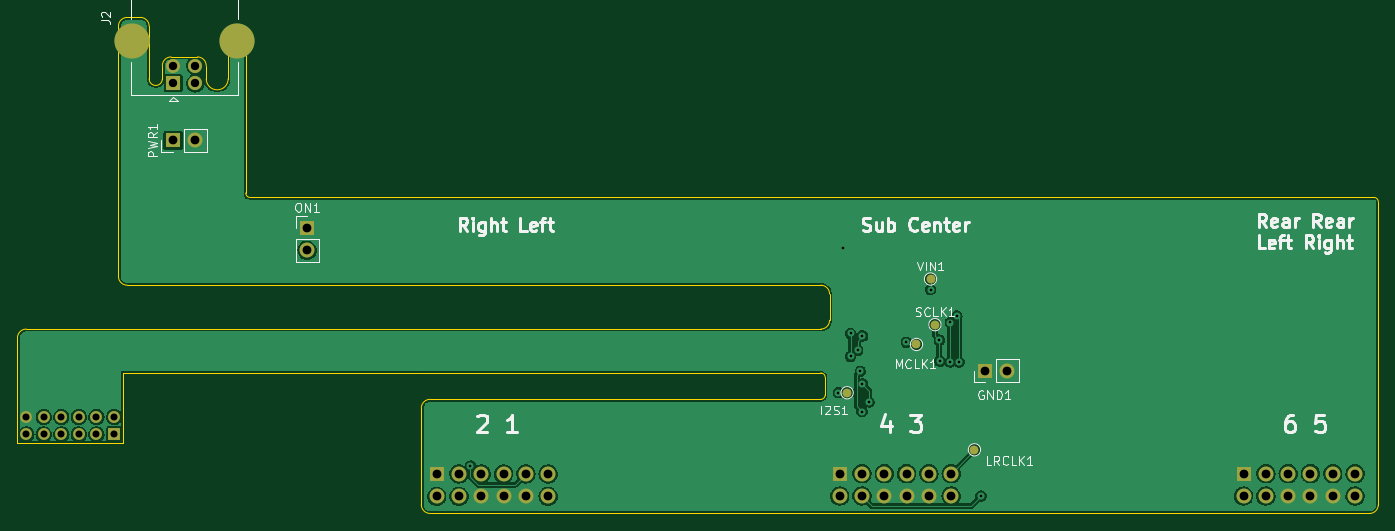
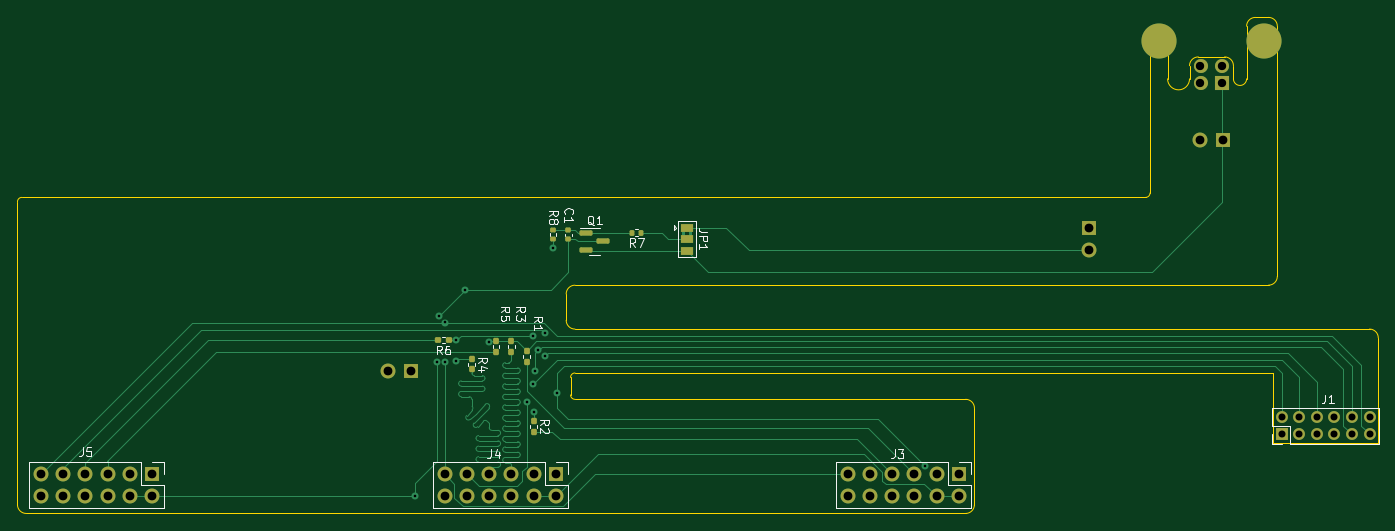
Circuit board: 10 layer files. Board 155.0 x 56.5 mm.
- bottom_copper: BalancedSurroundOutBus-B_Cu.gbr (25335 bytes)
- bottom_mask: BalancedSurroundOutBus-B_Mask.gbr (4471 bytes)
- paste: BalancedSurroundOutBus-B_Paste.gbr (2391 bytes)
- bottom_silk: BalancedSurroundOutBus-B_SilkS.gbr (24128 bytes)
- outline: BalancedSurroundOutBus-Edge_Cuts.gbr (3020 bytes)
- top_copper: BalancedSurroundOutBus-F_Cu.gbr (146023 bytes)
- top_mask: BalancedSurroundOutBus-F_Mask.gbr (2674 bytes)
- paste: BalancedSurroundOutBus-F_Paste.gbr (465 bytes)
- top_silk: BalancedSurroundOutBus-F_SilkS.gbr (38286 bytes)
- drill: BalancedSurroundOutBus-PTH.drl (1304 bytes)

=== bottom_copper: BalancedSurroundOutBus-B_Cu.gbr (25335 bytes, source omitted) ===
=== bottom_mask: BalancedSurroundOutBus-B_Mask.gbr ===
%TF.GenerationSoftware,KiCad,Pcbnew,7.0.1*%
%TF.CreationDate,2023-03-30T15:17:14+02:00*%
%TF.ProjectId,BalancedSurroundOutBus,42616c61-6e63-4656-9453-7572726f756e,rev?*%
%TF.SameCoordinates,Original*%
%TF.FileFunction,Soldermask,Bot*%
%TF.FilePolarity,Negative*%
%FSLAX46Y46*%
G04 Gerber Fmt 4.6, Leading zero omitted, Abs format (unit mm)*
G04 Created by KiCad (PCBNEW 7.0.1) date 2023-03-30 15:17:14*
%MOMM*%
%LPD*%
G01*
G04 APERTURE LIST*
G04 Aperture macros list*
%AMRoundRect*
0 Rectangle with rounded corners*
0 $1 Rounding radius*
0 $2 $3 $4 $5 $6 $7 $8 $9 X,Y pos of 4 corners*
0 Add a 4 corners polygon primitive as box body*
4,1,4,$2,$3,$4,$5,$6,$7,$8,$9,$2,$3,0*
0 Add four circle primitives for the rounded corners*
1,1,$1+$1,$2,$3*
1,1,$1+$1,$4,$5*
1,1,$1+$1,$6,$7*
1,1,$1+$1,$8,$9*
0 Add four rect primitives between the rounded corners*
20,1,$1+$1,$2,$3,$4,$5,0*
20,1,$1+$1,$4,$5,$6,$7,0*
20,1,$1+$1,$6,$7,$8,$9,0*
20,1,$1+$1,$8,$9,$2,$3,0*%
G04 Aperture macros list end*
%ADD10R,1.700000X1.700000*%
%ADD11O,1.700000X1.700000*%
%ADD12R,1.600000X1.600000*%
%ADD13C,1.600000*%
%ADD14C,4.000000*%
%ADD15RoundRect,0.160000X-0.160000X0.197500X-0.160000X-0.197500X0.160000X-0.197500X0.160000X0.197500X0*%
%ADD16R,1.350000X1.350000*%
%ADD17O,1.350000X1.350000*%
%ADD18R,1.500000X1.000000*%
%ADD19RoundRect,0.150000X0.587500X0.150000X-0.587500X0.150000X-0.587500X-0.150000X0.587500X-0.150000X0*%
%ADD20RoundRect,0.135000X-0.185000X0.135000X-0.185000X-0.135000X0.185000X-0.135000X0.185000X0.135000X0*%
%ADD21RoundRect,0.135000X-0.135000X-0.185000X0.135000X-0.185000X0.135000X0.185000X-0.135000X0.185000X0*%
%ADD22RoundRect,0.140000X0.170000X-0.140000X0.170000X0.140000X-0.170000X0.140000X-0.170000X-0.140000X0*%
%ADD23RoundRect,0.160000X-0.197500X-0.160000X0.197500X-0.160000X0.197500X0.160000X-0.197500X0.160000X0*%
G04 APERTURE END LIST*
D10*
%TO.C,ON1*%
X123000000Y-103475000D03*
D11*
X123000000Y-106015000D03*
%TD*%
D12*
%TO.C,J2*%
X107750000Y-87000000D03*
D13*
X110250000Y-87000000D03*
X110250000Y-85000000D03*
X107750000Y-85000000D03*
D14*
X103000000Y-82140000D03*
X115000000Y-82140000D03*
%TD*%
D10*
%TO.C,GND1*%
X200225000Y-119750000D03*
D11*
X202765000Y-119750000D03*
%TD*%
D10*
%TO.C,PWR1*%
X107725000Y-93500000D03*
D11*
X110265000Y-93500000D03*
%TD*%
D10*
%TO.C,J3*%
X137750000Y-131500000D03*
D11*
X137750000Y-134040000D03*
X140290000Y-131500000D03*
X140290000Y-134040000D03*
X142830000Y-131500000D03*
X142830000Y-134040000D03*
X145370000Y-131500000D03*
X145370000Y-134040000D03*
X147910000Y-131500000D03*
X147910000Y-134040000D03*
X150450000Y-131500000D03*
X150450000Y-134040000D03*
%TD*%
D10*
%TO.C,J5*%
X229650000Y-131475000D03*
D11*
X229650000Y-134015000D03*
X232190000Y-131475000D03*
X232190000Y-134015000D03*
X234730000Y-131475000D03*
X234730000Y-134015000D03*
X237270000Y-131475000D03*
X237270000Y-134015000D03*
X239810000Y-131475000D03*
X239810000Y-134015000D03*
X242350000Y-131475000D03*
X242350000Y-134015000D03*
%TD*%
D15*
%TO.C,R4*%
X193250000Y-118402500D03*
X193250000Y-119597500D03*
%TD*%
%TO.C,R5*%
X190500000Y-116402500D03*
X190500000Y-117597500D03*
%TD*%
%TO.C,R2*%
X186200000Y-125502500D03*
X186200000Y-126697500D03*
%TD*%
D16*
%TO.C,J1*%
X101000000Y-127000000D03*
D17*
X101000000Y-125000000D03*
X99000000Y-127000000D03*
X99000000Y-125000000D03*
X97000000Y-127000000D03*
X97000000Y-125000000D03*
X95000000Y-127000000D03*
X95000000Y-125000000D03*
X93000000Y-127000000D03*
X93000000Y-125000000D03*
X91000000Y-127000000D03*
X91000000Y-125000000D03*
%TD*%
D18*
%TO.C,JP1*%
X168750000Y-103450000D03*
X168750000Y-104750000D03*
X168750000Y-106050000D03*
%TD*%
D19*
%TO.C,Q1*%
X180187500Y-104050000D03*
X180187500Y-105950000D03*
X178312500Y-105000000D03*
%TD*%
D20*
%TO.C,R8*%
X184000000Y-103740000D03*
X184000000Y-104760000D03*
%TD*%
D15*
%TO.C,R3*%
X188750000Y-116402500D03*
X188750000Y-117597500D03*
%TD*%
%TO.C,R1*%
X187000000Y-117502500D03*
X187000000Y-118697500D03*
%TD*%
D10*
%TO.C,J4*%
X183650000Y-131475000D03*
D11*
X183650000Y-134015000D03*
X186190000Y-131475000D03*
X186190000Y-134015000D03*
X188730000Y-131475000D03*
X188730000Y-134015000D03*
X191270000Y-131475000D03*
X191270000Y-134015000D03*
X193810000Y-131475000D03*
X193810000Y-134015000D03*
X196350000Y-131475000D03*
X196350000Y-134015000D03*
%TD*%
D21*
%TO.C,R7*%
X173990000Y-104000000D03*
X175010000Y-104000000D03*
%TD*%
D22*
%TO.C,C1*%
X182250000Y-104730000D03*
X182250000Y-103770000D03*
%TD*%
D23*
%TO.C,R6*%
X195902500Y-116250000D03*
X197097500Y-116250000D03*
%TD*%
M02*

=== paste: BalancedSurroundOutBus-B_Paste.gbr (2391 bytes, source withheld) ===
=== bottom_silk: BalancedSurroundOutBus-B_SilkS.gbr (24128 bytes, source omitted) ===
=== outline: BalancedSurroundOutBus-Edge_Cuts.gbr ===
%TF.GenerationSoftware,KiCad,Pcbnew,7.0.1*%
%TF.CreationDate,2023-03-30T15:17:14+02:00*%
%TF.ProjectId,BalancedSurroundOutBus,42616c61-6e63-4656-9453-7572726f756e,rev?*%
%TF.SameCoordinates,Original*%
%TF.FileFunction,Profile,NP*%
%FSLAX46Y46*%
G04 Gerber Fmt 4.6, Leading zero omitted, Abs format (unit mm)*
G04 Created by KiCad (PCBNEW 7.0.1) date 2023-03-30 15:17:14*
%MOMM*%
%LPD*%
G01*
G04 APERTURE LIST*
%TA.AperFunction,Profile*%
%ADD10C,0.100000*%
%TD*%
G04 APERTURE END LIST*
D10*
X137000000Y-123000000D02*
G75*
G03*
X136000000Y-124000000I0J-1000000D01*
G01*
X136000000Y-124000000D02*
X136000000Y-135000000D01*
X182000000Y-120500000D02*
G75*
G03*
X181500000Y-120000000I-500000J0D01*
G01*
X244000000Y-136000000D02*
G75*
G03*
X245000000Y-135000000I0J1000000D01*
G01*
X137000000Y-136000000D02*
X244000000Y-136000000D01*
X101500000Y-109000000D02*
G75*
G03*
X102500000Y-110000000I1000000J0D01*
G01*
X102000000Y-120000000D02*
X136000000Y-120000000D01*
X105000000Y-86500000D02*
G75*
G03*
X106500000Y-86500000I750000J0D01*
G01*
X181500000Y-110000000D02*
X102500000Y-110000000D01*
X182500000Y-111000000D02*
G75*
G03*
X181500000Y-110000000I-1000000J0D01*
G01*
X111500000Y-85000000D02*
X111500000Y-86500000D01*
X107500000Y-84000000D02*
G75*
G03*
X106500000Y-85000000I0J-1000000D01*
G01*
X182000000Y-120500000D02*
X182000000Y-122500000D01*
X181500000Y-123000000D02*
G75*
G03*
X182000000Y-122500000I0J500000D01*
G01*
X105000000Y-80500000D02*
X105000000Y-86500000D01*
X91000000Y-115000000D02*
G75*
G03*
X90000000Y-116000000I0J-1000000D01*
G01*
X244500000Y-100000000D02*
X117500000Y-100000000D01*
X107500000Y-84000000D02*
X110500000Y-84000000D01*
X90000000Y-116000000D02*
X90000000Y-128000000D01*
X116000000Y-99500000D02*
G75*
G03*
X116500000Y-100000000I500000J0D01*
G01*
X102500000Y-79500000D02*
X104000000Y-79500000D01*
X181500000Y-123000000D02*
X137000000Y-123000000D01*
X136000000Y-120000000D02*
X181500000Y-120000000D01*
X102500000Y-79500000D02*
G75*
G03*
X101500000Y-80500000I0J-1000000D01*
G01*
X114000000Y-82000000D02*
X116000000Y-82000000D01*
X101500000Y-80500000D02*
X101500000Y-109000000D01*
X106500000Y-86500000D02*
X106500000Y-85000000D01*
X182500000Y-114000000D02*
X182500000Y-111000000D01*
X136000000Y-135000000D02*
G75*
G03*
X137000000Y-136000000I1000000J0D01*
G01*
X114000000Y-86500000D02*
X114000000Y-82000000D01*
X111500000Y-85000000D02*
G75*
G03*
X110500000Y-84000000I-1000000J0D01*
G01*
X181500000Y-115000000D02*
G75*
G03*
X182500000Y-114000000I0J1000000D01*
G01*
X245000000Y-135000000D02*
X245000000Y-100500000D01*
X245000000Y-100500000D02*
G75*
G03*
X244500000Y-100000000I-500000J0D01*
G01*
X111500000Y-86500000D02*
G75*
G03*
X114000000Y-86500000I1250000J0D01*
G01*
X105000000Y-80500000D02*
G75*
G03*
X104000000Y-79500000I-1000000J0D01*
G01*
X90000000Y-128000000D02*
X102000000Y-128000000D01*
X102000000Y-128000000D02*
X102000000Y-120000000D01*
X181500000Y-115000000D02*
X91000000Y-115000000D01*
X116000000Y-82000000D02*
X116000000Y-99500000D01*
X116500000Y-100000000D02*
X117500000Y-100000000D01*
M02*

=== top_copper: BalancedSurroundOutBus-F_Cu.gbr (146023 bytes, source omitted) ===
=== top_mask: BalancedSurroundOutBus-F_Mask.gbr ===
%TF.GenerationSoftware,KiCad,Pcbnew,7.0.1*%
%TF.CreationDate,2023-03-30T15:17:14+02:00*%
%TF.ProjectId,BalancedSurroundOutBus,42616c61-6e63-4656-9453-7572726f756e,rev?*%
%TF.SameCoordinates,Original*%
%TF.FileFunction,Soldermask,Top*%
%TF.FilePolarity,Negative*%
%FSLAX46Y46*%
G04 Gerber Fmt 4.6, Leading zero omitted, Abs format (unit mm)*
G04 Created by KiCad (PCBNEW 7.0.1) date 2023-03-30 15:17:14*
%MOMM*%
%LPD*%
G01*
G04 APERTURE LIST*
%ADD10R,1.700000X1.700000*%
%ADD11O,1.700000X1.700000*%
%ADD12C,1.000000*%
%ADD13R,1.600000X1.600000*%
%ADD14C,1.600000*%
%ADD15C,4.000000*%
%ADD16R,1.350000X1.350000*%
%ADD17O,1.350000X1.350000*%
G04 APERTURE END LIST*
D10*
%TO.C,ON1*%
X123000000Y-103475000D03*
D11*
X123000000Y-106015000D03*
%TD*%
D12*
%TO.C,MCLK1*%
X192400000Y-116750000D03*
%TD*%
%TO.C,I2S1*%
X184500000Y-122250000D03*
%TD*%
D13*
%TO.C,J2*%
X107750000Y-87000000D03*
D14*
X110250000Y-87000000D03*
X110250000Y-85000000D03*
X107750000Y-85000000D03*
D15*
X103000000Y-82140000D03*
X115000000Y-82140000D03*
%TD*%
D10*
%TO.C,GND1*%
X200225000Y-119750000D03*
D11*
X202765000Y-119750000D03*
%TD*%
D12*
%TO.C,VIN1*%
X194000000Y-109300000D03*
%TD*%
%TO.C,SCLK1*%
X194500000Y-114500000D03*
%TD*%
%TO.C,LRCLK1*%
X199000000Y-128750000D03*
%TD*%
D10*
%TO.C,PWR1*%
X107725000Y-93500000D03*
D11*
X110265000Y-93500000D03*
%TD*%
D10*
%TO.C,J3*%
X137750000Y-131500000D03*
D11*
X137750000Y-134040000D03*
X140290000Y-131500000D03*
X140290000Y-134040000D03*
X142830000Y-131500000D03*
X142830000Y-134040000D03*
X145370000Y-131500000D03*
X145370000Y-134040000D03*
X147910000Y-131500000D03*
X147910000Y-134040000D03*
X150450000Y-131500000D03*
X150450000Y-134040000D03*
%TD*%
D10*
%TO.C,J5*%
X229650000Y-131475000D03*
D11*
X229650000Y-134015000D03*
X232190000Y-131475000D03*
X232190000Y-134015000D03*
X234730000Y-131475000D03*
X234730000Y-134015000D03*
X237270000Y-131475000D03*
X237270000Y-134015000D03*
X239810000Y-131475000D03*
X239810000Y-134015000D03*
X242350000Y-131475000D03*
X242350000Y-134015000D03*
%TD*%
D16*
%TO.C,J1*%
X101000000Y-127000000D03*
D17*
X101000000Y-125000000D03*
X99000000Y-127000000D03*
X99000000Y-125000000D03*
X97000000Y-127000000D03*
X97000000Y-125000000D03*
X95000000Y-127000000D03*
X95000000Y-125000000D03*
X93000000Y-127000000D03*
X93000000Y-125000000D03*
X91000000Y-127000000D03*
X91000000Y-125000000D03*
%TD*%
D10*
%TO.C,J4*%
X183650000Y-131475000D03*
D11*
X183650000Y-134015000D03*
X186190000Y-131475000D03*
X186190000Y-134015000D03*
X188730000Y-131475000D03*
X188730000Y-134015000D03*
X191270000Y-131475000D03*
X191270000Y-134015000D03*
X193810000Y-131475000D03*
X193810000Y-134015000D03*
X196350000Y-131475000D03*
X196350000Y-134015000D03*
%TD*%
M02*

=== paste: BalancedSurroundOutBus-F_Paste.gbr ===
%TF.GenerationSoftware,KiCad,Pcbnew,7.0.1*%
%TF.CreationDate,2023-03-30T15:17:14+02:00*%
%TF.ProjectId,BalancedSurroundOutBus,42616c61-6e63-4656-9453-7572726f756e,rev?*%
%TF.SameCoordinates,Original*%
%TF.FileFunction,Paste,Top*%
%TF.FilePolarity,Positive*%
%FSLAX46Y46*%
G04 Gerber Fmt 4.6, Leading zero omitted, Abs format (unit mm)*
G04 Created by KiCad (PCBNEW 7.0.1) date 2023-03-30 15:17:14*
%MOMM*%
%LPD*%
G01*
G04 APERTURE LIST*
G04 APERTURE END LIST*
M02*

=== top_silk: BalancedSurroundOutBus-F_SilkS.gbr (38286 bytes, source omitted) ===
=== drill: BalancedSurroundOutBus-PTH.drl ===
M48
INCH
T1C0.0118
T2C0.0315
T3C0.0374
T4C0.0394
%
G90
G05
T1
X5.5748Y-5.1417
X7.2244Y-4.813
X7.2441Y-4.1654
X7.2795Y-4.5472
X7.2795Y-4.6496
X7.311Y-4.622
X7.3228Y-4.7165
X7.3307Y-4.8976
X7.3327Y-4.5581
X7.3327Y-4.7736
X7.3622Y-4.8543
X7.5295Y-4.5866
X7.6378Y-4.3504
X7.6772Y-4.5768
X7.6791Y-4.6713
X7.7264Y-4.498
X7.7264Y-4.6752
X7.7559Y-4.4685
X7.7657Y-4.6752
X7.8642Y-5.2756
T2
X3.5827Y-4.9213
X3.5827Y-5.0
X3.6614Y-4.9213
X3.6614Y-5.0
X3.7402Y-4.9213
X3.7402Y-5.0
X3.8189Y-4.9213
X3.8189Y-5.0
X3.8976Y-4.9213
X3.8976Y-5.0
X3.9764Y-4.9213
X3.9764Y-5.0
T3
X4.2421Y-3.3465
X4.2421Y-3.4252
X4.3406Y-3.3465
X4.3406Y-3.4252
T4
X4.2411Y-3.6811
X4.3411Y-3.6811
X4.8425Y-4.0738
X4.8425Y-4.1738
X5.4232Y-5.1772
X5.4232Y-5.2772
X5.5232Y-5.1772
X5.5232Y-5.2772
X5.6232Y-5.1772
X5.6232Y-5.2772
X5.7232Y-5.1772
X5.7232Y-5.2772
X5.8232Y-5.1772
X5.8232Y-5.2772
X5.9232Y-5.1772
X5.9232Y-5.2772
X7.2303Y-5.1762
X7.2303Y-5.2762
X7.3303Y-5.1762
X7.3303Y-5.2762
X7.4303Y-5.1762
X7.4303Y-5.2762
X7.5303Y-5.1762
X7.5303Y-5.2762
X7.6303Y-5.1762
X7.6303Y-5.2762
X7.7303Y-5.1762
X7.7303Y-5.2762
X7.8829Y-4.7146
X7.9829Y-4.7146
X9.0413Y-5.1762
X9.0413Y-5.2762
X9.1413Y-5.1762
X9.1413Y-5.2762
X9.2413Y-5.1762
X9.2413Y-5.2762
X9.3413Y-5.1762
X9.3413Y-5.2762
X9.4413Y-5.1762
X9.4413Y-5.2762
X9.5413Y-5.1762
X9.5413Y-5.2762
T0
M30

